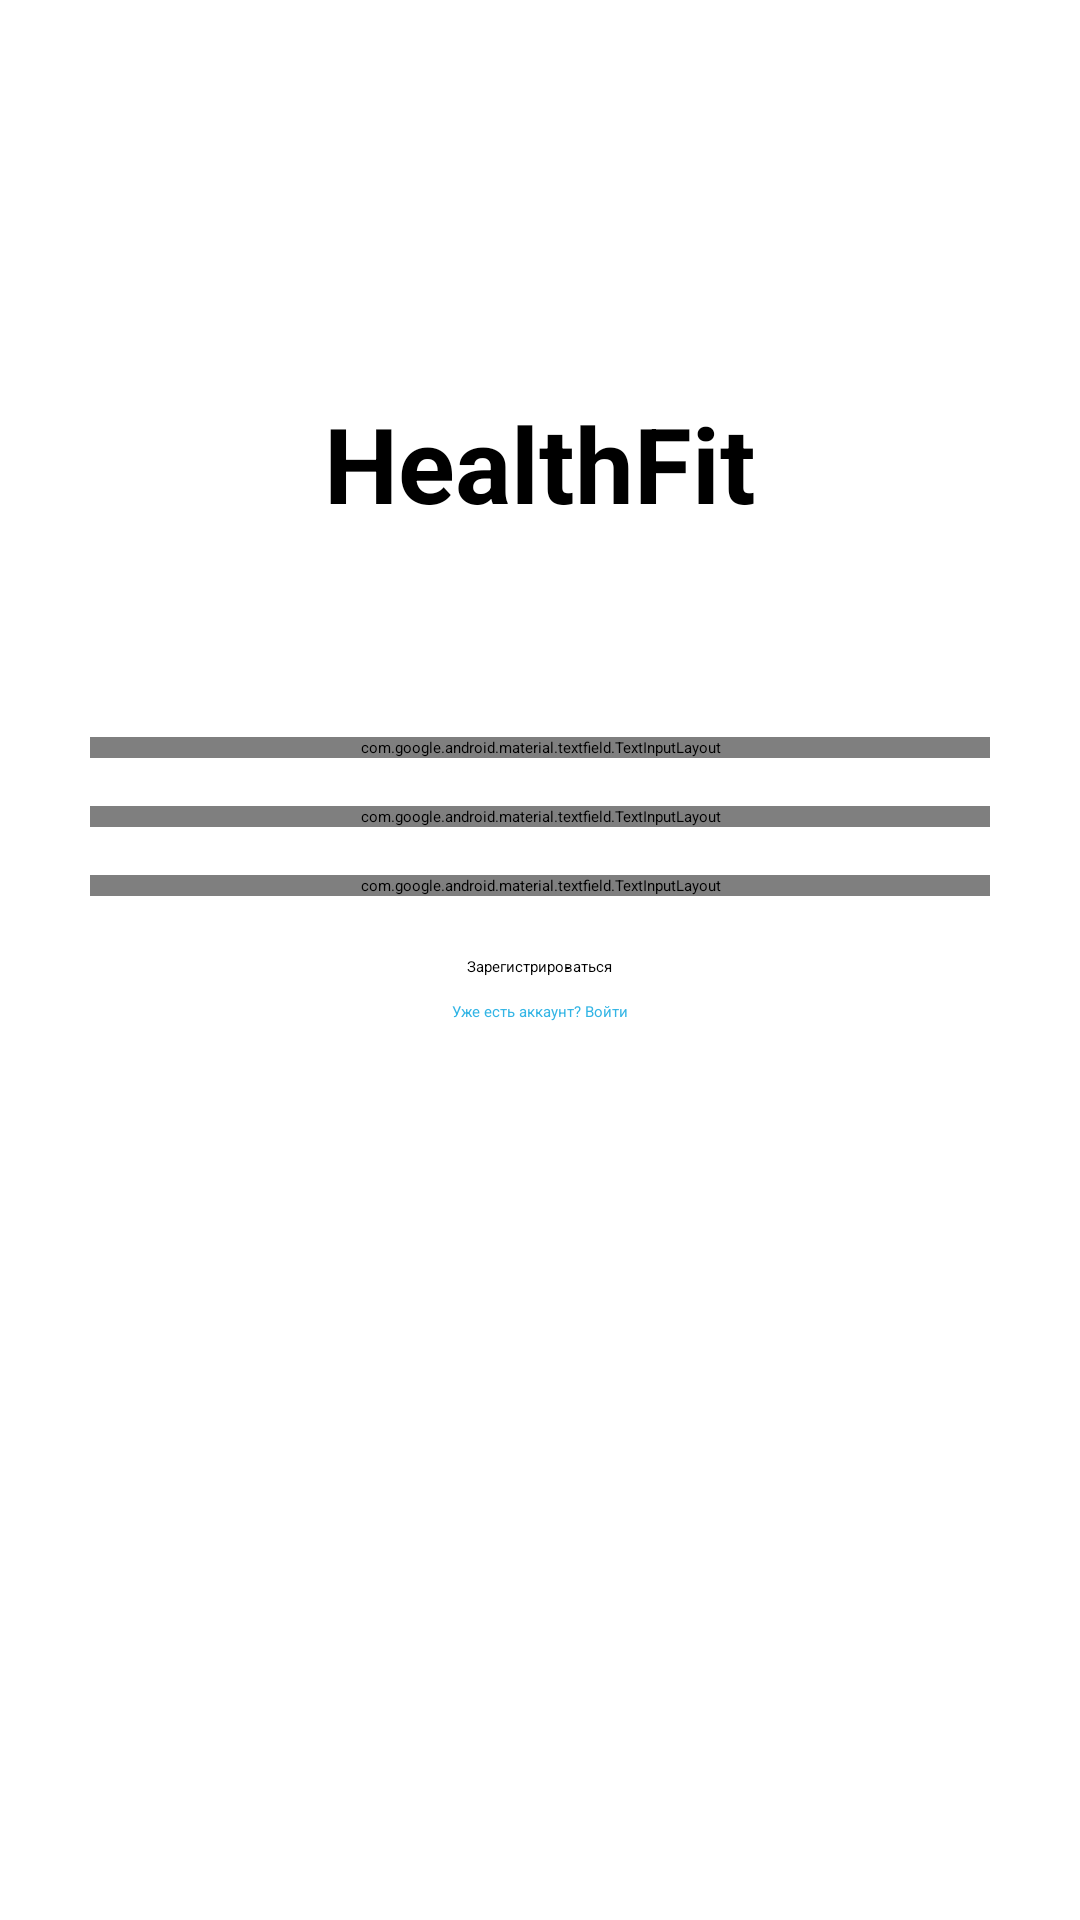

This screen was rendered from an Android layout file. Write that file and the resources it references.
<!-- AndroidManifest.xml: application theme Theme.Healthfit -->
<!-- res/layout/activity_register.xml -->
<?xml version="1.0" encoding="utf-8"?>
<LinearLayout xmlns:android="http://schemas.android.com/apk/res/android"
    android:layout_width="match_parent"
    android:layout_height="match_parent"
    android:orientation="vertical"
    android:padding="16dp"
    android:gravity="center_horizontal">

    <ImageView
        android:id="@+id/appIcon"
        android:layout_width="75dp"
        android:layout_height="75dp"
        android:layout_marginTop="32dp"
        android:src="@drawable/healthfit" />

    <TextView
        android:id="@+id/title"
        android:layout_width="wrap_content"
        android:layout_height="wrap_content"
        android:text="@string/app_name"
        android:textSize="35sp"
        android:textStyle="bold"
        android:padding="8dp" />

    <com.google.android.material.textfield.TextInputLayout
        android:id="@+id/inputLogin"
        android:layout_width="300dp"
        android:layout_height="wrap_content"
        android:layout_marginTop="60dp"
        android:hint="@string/login_warning">

        <com.google.android.material.textfield.TextInputEditText
            android:id="@+id/editLogin"
            android:layout_width="match_parent"
            android:layout_height="wrap_content"
            android:inputType="text" />

    </com.google.android.material.textfield.TextInputLayout>

    <com.google.android.material.textfield.TextInputLayout
        android:id="@+id/inputPassword"
        android:layout_width="300dp"
        android:layout_height="wrap_content"
        android:layout_marginTop="16dp"
        android:hint="@string/password_warning">

        <com.google.android.material.textfield.TextInputEditText
            android:id="@+id/editPassword"
            android:layout_width="match_parent"
            android:layout_height="wrap_content"
            android:inputType="textPassword" />

    </com.google.android.material.textfield.TextInputLayout>

    <com.google.android.material.textfield.TextInputLayout
        android:id="@+id/confirmPassword"
        android:layout_width="300dp"
        android:layout_height="wrap_content"
        android:layout_marginTop="16dp"
        android:hint="@string/repeat_password_hint">

        <com.google.android.material.textfield.TextInputEditText
            android:id="@+id/editConfirmPassword"
            android:layout_width="match_parent"
            android:layout_height="wrap_content"
            android:inputType="textPassword" />

    </com.google.android.material.textfield.TextInputLayout>

    <Button
        android:id="@+id/buttonRegister"
        android:layout_width="wrap_content"
        android:layout_height="wrap_content"
        android:layout_marginTop="20dp"
        android:text="@string/register_button" />

    <TextView
        android:id="@+id/loginLink"
        android:layout_width="wrap_content"
        android:layout_height="wrap_content"
        android:layout_marginTop="8dp"
        android:text="@string/login_link"
        android:textColor="@color/blue"
        android:clickable="true"
        android:focusable="true" />

</LinearLayout>
<!-- resources referenced by this layout -->
<resources>
  <color name="blue">#FF33B5E5</color>
  <string name="app_name">HealthFit</string>
  <string name="login_link">Уже есть аккаунт? Войти</string>
  <string name="login_warning">Введите логин</string>
  <string name="password_warning">Введите пароль</string>
  <string name="register_button">Зарегистрироваться</string>
  <string name="repeat_password_hint">Подтвердите пароль</string>
</resources>
